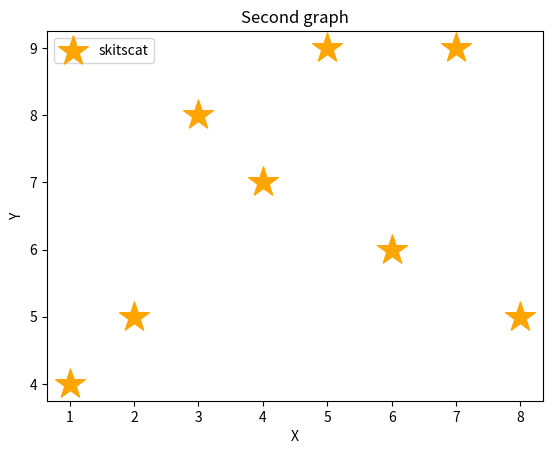

This chart was generated by the following Python code:
import matplotlib.pyplot as plt

x = [1,2,3,4,5,6,7,8]
y = [4,5,8,7,9,6,9,5]

plt.scatter(x,y, label="skitscat" ,color="orange" , s =500, marker="*")


plt.xlabel("X")
plt.ylabel("Y")
plt.title("Second graph")
plt.legend()
plt.show()
